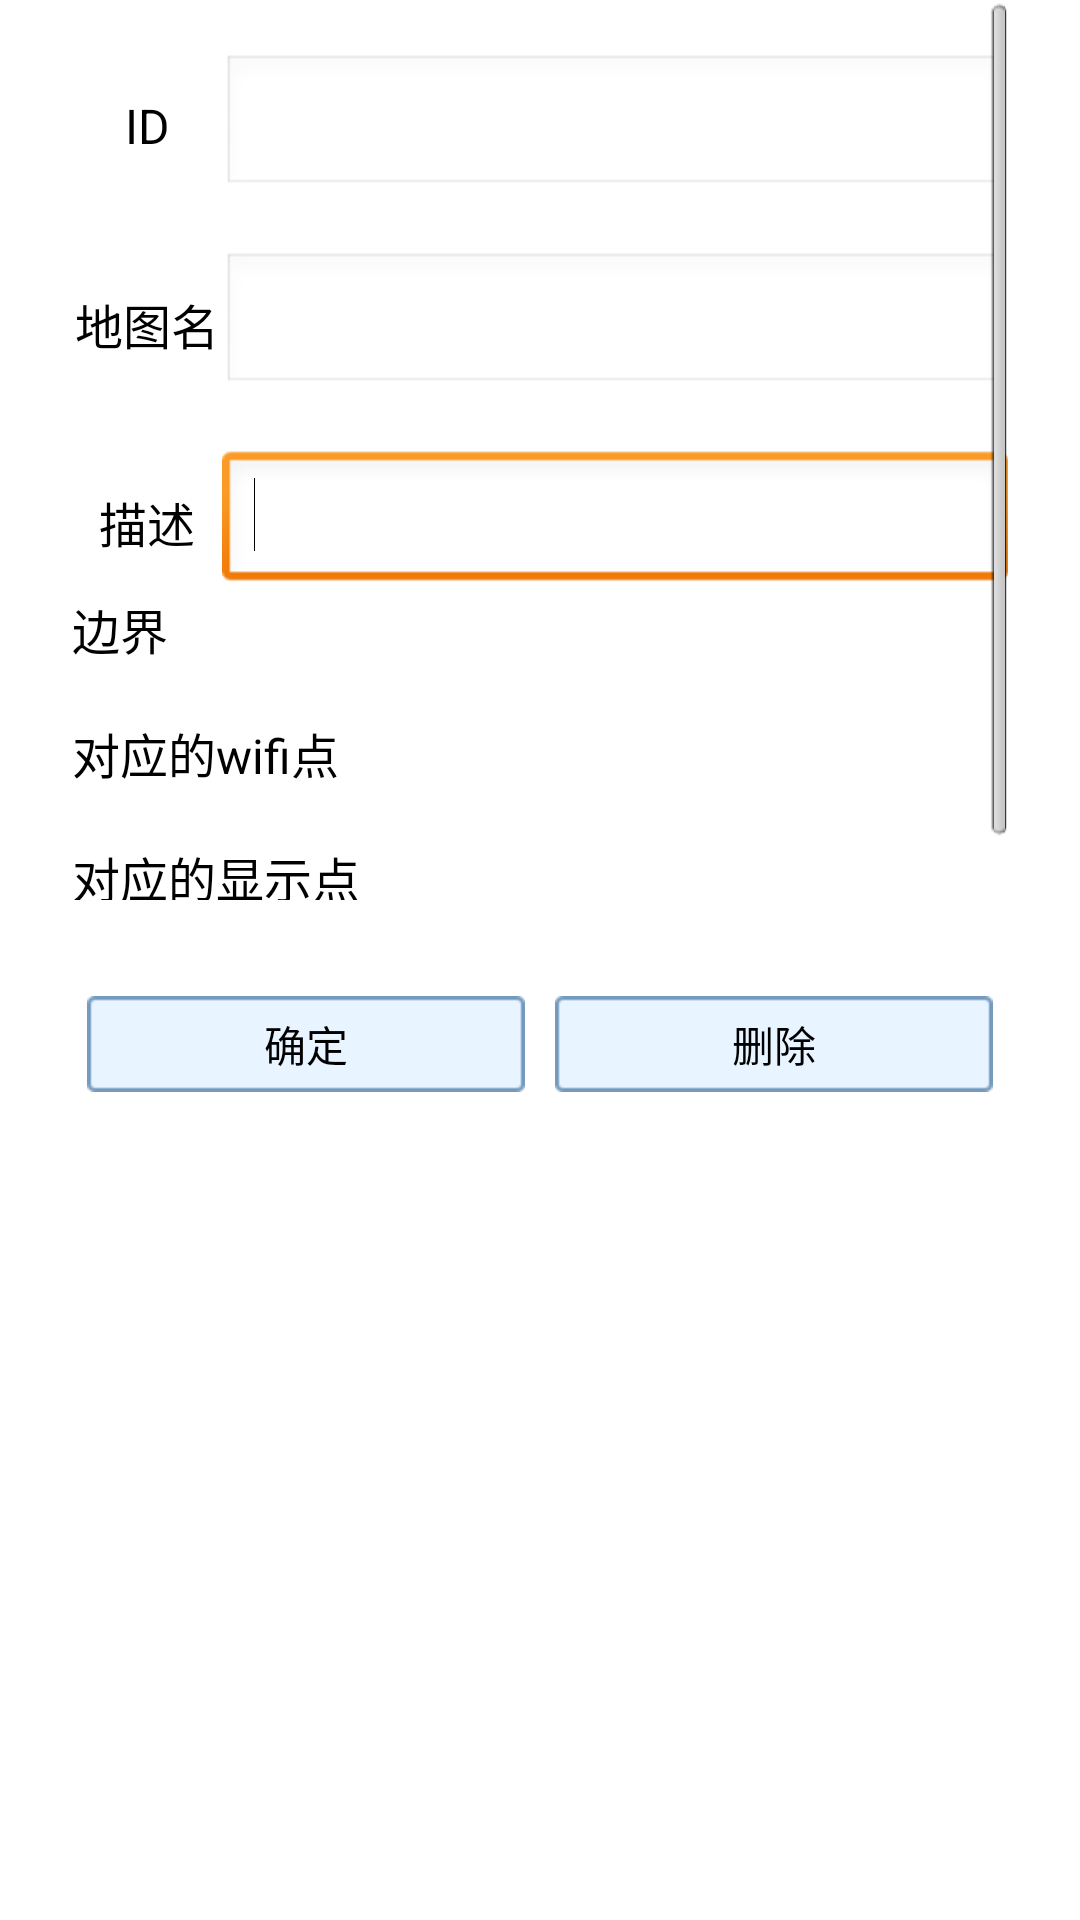

Here is an Android app screen rendered from its layout file. Give the layout XML and the strings, colors and styles it references.
<!-- AndroidManifest.xml: application theme AppTheme -->
<!-- res/layout/zone_edit_dialog.xml -->
<?xml version="1.0" encoding="utf-8"?>
<LinearLayout xmlns:android="http://schemas.android.com/apk/res/android"
    android:layout_width="300dp"
    android:layout_height="match_parent"
    android:background="@color/white"
    android:orientation="vertical" >

    <ScrollView
        android:id="@+id/scrollView1"
        android:layout_width="match_parent"
        android:layout_height="300dp"
        android:layout_marginLeft="24dp"
        android:layout_marginRight="24dp" >

        <LinearLayout
            android:layout_width="match_parent"
            android:layout_height="match_parent"
            android:orientation="vertical" >

            <LinearLayout
                android:layout_width="match_parent"
                android:layout_height="wrap_content"
                android:layout_marginTop="18dp"
                android:gravity="center_vertical"
                android:orientation="horizontal" >

                <TextView
                    android:id="@+id/zone_edit_dialog_id_tv"
                    android:layout_width="50dp"
                    android:layout_height="wrap_content"
                    android:gravity="center"
                    android:text="ID"
                    android:textColor="#000000"
                    android:textSize="16sp" />

                <EditText
                    android:id="@+id/zone_edit_dialog_id_ev"
                    android:layout_width="match_parent"
                    android:layout_height="wrap_content"
                    android:enabled="false" >

                    <requestFocus />
                </EditText>
            </LinearLayout>

            <LinearLayout
                android:layout_width="match_parent"
                android:layout_height="wrap_content"
                android:layout_marginTop="18dp"
                android:gravity="center_vertical"
                android:orientation="horizontal" >

                <TextView
                    android:id="@+id/zone_edit_dialog_map_tv"
                    android:layout_width="50dp"
                    android:layout_height="wrap_content"
                    android:gravity="center"
                    android:text="地图名"
                    android:textColor="#000000"
                    android:textSize="16sp" />

                <EditText
                    android:id="@+id/zone_edit_dialog_map_ev"
                    android:layout_width="match_parent"
                    android:layout_height="wrap_content"
                    android:enabled="false" >

                    <requestFocus />
                </EditText>
            </LinearLayout>

            <LinearLayout
                android:layout_width="match_parent"
                android:layout_height="wrap_content"
                android:layout_marginTop="18dp"
                android:gravity="center_vertical"
                android:orientation="horizontal" >

                <TextView
                    android:id="@+id/zone_edit_dialog_description_tv"
                    android:layout_width="50dp"
                    android:layout_height="wrap_content"
                    android:gravity="center"
                    android:text="描述"
                    android:textColor="#000000"
                    android:textSize="16sp" />

                <EditText
                    android:id="@+id/zone_edit_dialog_description_ev"
                    android:layout_width="match_parent"
                    android:layout_height="wrap_content"
                    android:enabled="true" >

                    <requestFocus />
                </EditText>
            </LinearLayout>

            <TextView
                android:layout_width="wrap_content"
                android:layout_height="wrap_content"
                android:text="边界"
                android:textColor="#000000"
                android:textSize="16sp" />

            <LinearLayout
                android:id="@+id/zone_edit_dialog_edge_ll"
                android:layout_width="match_parent"
                android:layout_height="wrap_content"
                android:layout_marginTop="18dp"
                android:orientation="vertical" >
            </LinearLayout>

            <TextView
                android:layout_width="wrap_content"
                android:layout_height="wrap_content"
                android:text="对应的wifi点"
                android:textColor="#000000"
                android:textSize="16sp" />
            <LinearLayout
                android:id="@+id/zone_edit_dialog_location_ll"
                android:layout_width="match_parent"
                android:layout_height="wrap_content"
                android:layout_marginTop="18dp"
                android:orientation="vertical" >
            </LinearLayout>

            <TextView
                android:layout_width="wrap_content"
                android:layout_height="wrap_content"
                android:text="对应的显示点"
                android:textColor="#000000"
                android:textSize="16sp" />
            <LinearLayout
                android:id="@+id/zone_edit_dialog_display_ll"
                android:layout_width="match_parent"
                android:layout_height="wrap_content"
                android:layout_marginTop="18dp"
                android:orientation="vertical" >
            </LinearLayout>
        </LinearLayout>
    </ScrollView>

    <LinearLayout
        android:layout_width="match_parent"
        android:layout_height="wrap_content"
        android:layout_gravity="center"
        android:layout_marginBottom="19dp"
        android:layout_marginLeft="24dp"
        android:layout_marginRight="24dp"
        android:layout_marginTop="32dp" >

        <Button
            android:id="@+id/zone_edit_dialog_save_btn"
            android:layout_width="wrap_content"
            android:layout_height="wrap_content"
            android:layout_marginLeft="5dp"
            android:layout_marginRight="5dp"
            android:layout_weight="1"
            android:background="@drawable/dialog_btn"
            android:text="保存"
            android:visibility="gone" />

        <Button
            android:id="@+id/zone_edit_dialog_modify_btn"
            android:layout_width="wrap_content"
            android:layout_height="wrap_content"
            android:layout_marginLeft="5dp"
            android:layout_marginRight="5dp"
            android:layout_weight="1"
            android:background="@drawable/dialog_btn"
            android:text="确定" />

        <Button
            android:id="@+id/zone_edit_dialog_delete_btn"
            android:layout_width="wrap_content"
            android:layout_height="wrap_content"
            android:layout_marginLeft="5dp"
            android:layout_marginRight="5dp"
            android:layout_weight="1"
            android:background="@drawable/dialog_btn"
            android:text="删除" />

        <Button
            android:id="@+id/zone_edit_dialog_cancel_btn"
            android:layout_width="wrap_content"
            android:layout_height="wrap_content"
            android:layout_marginLeft="5dp"
            android:layout_marginRight="5dp"
            android:layout_weight="1"
            android:background="@drawable/dialog_btn"
            android:text="取消"
            android:visibility="gone" />
    </LinearLayout>

</LinearLayout>
<!-- resources referenced by this layout -->
<resources>
  <color name="white">#ffffff</color>
  <!-- drawable dialog_btn (drawable) -->
  <?xml version="1.0" encoding="utf-8"?>
  <selector xmlns:android="http://schemas.android.com/apk/res/android">
   
       <item android:drawable="@drawable/dialog_btn_normal" android:state_enabled="true" android:state_window_focused="false"/>
      <item android:drawable="@drawable/dialog_btn_click" android:state_selected="true"/>
      <item android:drawable="@drawable/dialog_btn_click" android:state_pressed="true"/>
      <item android:drawable="@drawable/dialog_btn_normal" android:state_enabled="true"/>
      
  </selector>
  <style name="AppTheme" parent="AppBaseTheme">
          
      </style>
  <style name="AppBaseTheme" parent="android:Theme.Light">
          
      </style>
</resources>
